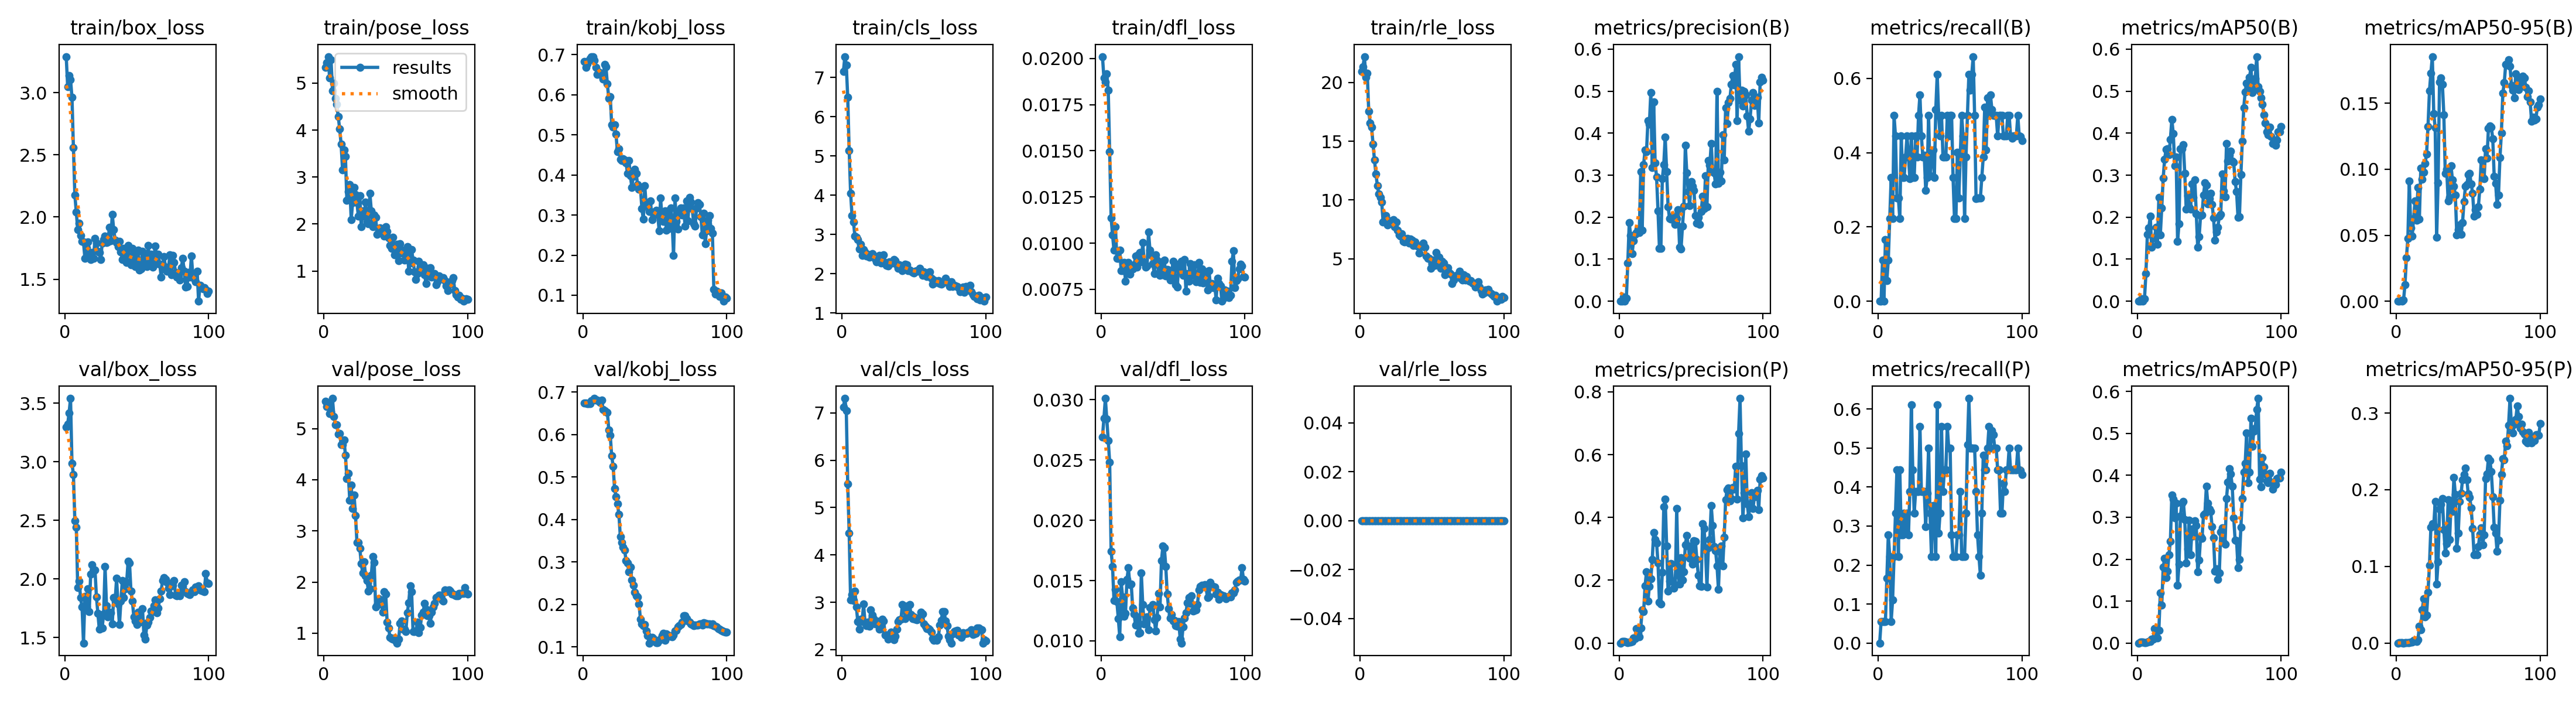

Values plotted in this chart, from the file beside it:
epoch, time, train/box_loss, train/pose_loss, train/kobj_loss, train/cls_loss, train/dfl_loss, train/rle_loss, metrics/precision(B), metrics/recall(B), metrics/mAP50(B), metrics/mAP50-95(B), metrics/precision(P), metrics/recall(P), metrics/mAP50(P), metrics/mAP50-95(P), val/box_loss, val/pose_loss, val/kobj_loss, val/cls_loss, val/dfl_loss, val/rle_loss, lr/pg0, lr/pg1
1, 14.55, 3.29, 5.336, 0.6828, 7.154, 0.0201, 20.96, 0, 0, 0, 0, 0, 0, 0, 0, 3.296, 5.535, 0.6741, 7.117, 0.02692, 0, 4e-05, 4e-05
2, 15.19, 3.05, 5.439, 0.6682, 7.533, 0.01894, 21.34, 0, 0, 0, 0, 0.00481, 0.05556, 0.00265, 0.00026, 3.32, 5.427, 0.6739, 7.305, 0.02844, 0, 9.901e-05, 9.901e-05
3, 15.9, 3.138, 5.566, 0.6762, 7.314, 0.01873, 22.21, 0.00976, 0.1111, 0.00551, 0.00055, 0.00488, 0.05556, 0.00298, 0.0003, 3.418, 5.473, 0.6734, 7.041, 0.03011, 0, 0.0001568, 0.0001568
4, 16.59, 3.106, 5.111, 0.6838, 6.495, 0.01916, 20.43, 0, 0, 0, 0, 0.00474, 0.05556, 0.0026, 0.00026, 3.541, 5.295, 0.6725, 5.503, 0.02839, 0, 0.0002135, 0.0002135
5, 17.36, 2.961, 5.494, 0.6903, 5.142, 0.01828, 20.78, 0.00683, 0.1667, 0.00614, 0.00103, 0.00228, 0.05556, 0.00129, 0.00013, 2.986, 5.324, 0.6735, 4.455, 0.02663, 0, 0.0002689, 0.0002689
6, 18.27, 2.559, 4.842, 0.6938, 4.051, 0.01494, 17.57, 0.09066, 0.05556, 0.0656, 0.01263, 0.00199, 0.1667, 0.0014, 0.00014, 2.893, 5.592, 0.6804, 3.056, 0.02481, 0, 0.0003232, 0.0003232
7, 19.05, 2.176, 4.998, 0.695, 3.474, 0.01137, 16.54, 0.1865, 0.1111, 0.159, 0.03306, 0.00246, 0.2778, 0.00175, 0.00018, 2.495, 5.233, 0.6814, 3.165, 0.01745, 0, 0.0003762, 0.0003762
8, 19.83, 2.04, 4.679, 0.6856, 3.317, 0.01044, 16.19, 0.1567, 0.2222, 0.174, 0.04768, 0.00291, 0.2222, 0.00309, 0.00031, 2.443, 5.076, 0.6853, 3.044, 0.01618, 0, 0.0004281, 0.0004281
9, 20.6, 1.899, 4.545, 0.6679, 2.954, 0.00961, 14.76, 0.1137, 0.3333, 0.203, 0.09114, 0.00585, 0.05556, 0.00313, 0.00035, 1.925, 5.074, 0.6815, 3.24, 0.01334, 0, 0.0004788, 0.0004788
10, 21.38, 1.949, 4.289, 0.6501, 2.925, 0.0109, 13.39, 0.1442, 0.2222, 0.1282, 0.05563, 0.0153, 0.1111, 0.00914, 0.00099, 1.979, 4.895, 0.6816, 2.904, 0.01426, 0, 0.0005283, 0.0005283
11, 22.16, 1.851, 4.027, 0.6564, 2.865, 0.00918, 12.21, 0.1593, 0.5, 0.151, 0.04933, 0.01438, 0.2222, 0.00974, 0.00109, 1.839, 4.905, 0.679, 2.588, 0.01325, 0, 0.0005766, 0.0005766
12, 22.95, 1.803, 3.699, 0.6508, 2.626, 0.00917, 11.23, 0.1633, 0.4444, 0.1511, 0.06288, 0.04649, 0.3333, 0.03403, 0.00367, 1.758, 4.693, 0.6751, 2.432, 0.01186, 0, 0.0006238, 0.0006238
13, 23.74, 1.798, 3.155, 0.6503, 2.754, 0.00963, 10.51, 0.172, 0.2778, 0.176, 0.07584, 0.03217, 0.4444, 0.0267, 0.00298, 1.452, 4.693, 0.6817, 2.638, 0.01034, 0, 0.0006697, 0.0006697
14, 24.64, 1.667, 3.572, 0.6384, 2.47, 0.0085, 10.22, 0.1637, 0.2778, 0.1356, 0.06127, 0.02034, 0.2222, 0.01254, 0.00168, 1.85, 4.778, 0.6592, 2.598, 0.0149, 0, 0.0007145, 0.0007145
15, 25.41, 1.753, 3.437, 0.6757, 2.62, 0.00851, 9.831, 0.3084, 0.2222, 0.2473, 0.08611, 0.04858, 0.4444, 0.03091, 0.00457, 1.763, 4.485, 0.6561, 2.958, 0.01364, 0, 0.000758, 0.000758
16, 26.18, 1.801, 2.5, 0.6699, 2.551, 0.00897, 8.126, 0.1692, 0.4444, 0.1576, 0.06215, 0.1058, 0.2778, 0.1198, 0.02157, 1.917, 4.026, 0.654, 2.582, 0.01205, 0, 0.0008004, 0.0008004
17, 26.92, 1.715, 2.697, 0.6269, 2.452, 0.00794, 8.259, 0.3252, 0.3333, 0.2218, 0.1011, 0.1001, 0.2778, 0.0904, 0.01722, 1.722, 4.128, 0.6526, 2.512, 0.01227, 0, 0.0008416, 0.0008416
18, 27.68, 1.658, 2.842, 0.5907, 2.497, 0.00846, 8.661, 0.3603, 0.3333, 0.2933, 0.09255, 0.1814, 0.3333, 0.1807, 0.04354, 2.041, 3.602, 0.6109, 2.576, 0.01508, 0, 0.0008816, 0.0008816
19, 28.41, 1.714, 2.094, 0.5957, 2.429, 0.00897, 7.892, 0.3552, 0.3889, 0.338, 0.0978, 0.2273, 0.2946, 0.2019, 0.05757, 2.12, 3.897, 0.599, 2.489, 0.01605, 0, 0.0009204, 0.0009204
20, 29.18, 1.666, 2.45, 0.5248, 2.476, 0.00831, 8.031, 0.4299, 0.4444, 0.3613, 0.1045, 0.1345, 0.3333, 0.1564, 0.03384, 2.076, 3.442, 0.5498, 2.841, 0.01467, 0, 0.000958, 0.000958
21, 29.9, 1.83, 2.784, 0.5189, 2.512, 0.00877, 8.208, 0.421, 0.3889, 0.3635, 0.1115, 0.1805, 0.2778, 0.1711, 0.0368, 2.078, 3.703, 0.5259, 2.723, 0.01472, 0, 0.0009945, 0.0009945
22, 30.79, 1.789, 2.622, 0.5247, 2.464, 0.0086, 7.974, 0.4972, 0.3299, 0.3496, 0.1324, 0.2043, 0.3889, 0.2103, 0.06641, 1.846, 3.305, 0.4732, 2.658, 0.01271, 0, 0.00103, 0.00103
23, 31.51, 1.724, 2.45, 0.5012, 2.383, 0.00883, 8.331, 0.3181, 0.4444, 0.3853, 0.1592, 0.2661, 0.6111, 0.2429, 0.1012, 1.707, 2.778, 0.4541, 2.539, 0.01221, 0, 0.001064, 0.001064
24, 32.29, 1.714, 2.161, 0.4572, 2.307, 0.00931, 7.701, 0.4743, 0.3333, 0.4329, 0.1729, 0.3529, 0.4444, 0.3528, 0.1509, 1.568, 2.769, 0.4365, 2.605, 0.01129, 0, 0.001097, 0.001097
25, 33.04, 1.659, 2.609, 0.4657, 2.381, 0.00869, 8.106, 0.3296, 0.3333, 0.3995, 0.1854, 0.3296, 0.3333, 0.3433, 0.1555, 1.673, 2.662, 0.4128, 2.597, 0.01197, 0, 0.001128, 0.001128
26, 33.82, 1.79, 1.937, 0.4395, 2.468, 0.0094, 7.428, 0.2959, 0.4444, 0.323, 0.1421, 0.3192, 0.3889, 0.2981, 0.1533, 1.582, 2.362, 0.3599, 2.432, 0.01065, 0, 0.001159, 0.001159
27, 34.55, 1.817, 2.275, 0.4354, 2.27, 0.00951, 7.033, 0.2143, 0.3889, 0.3437, 0.1313, 0.2549, 0.3889, 0.3341, 0.1848, 1.703, 2.179, 0.346, 2.445, 0.01066, 0, 0.001188, 0.001188
28, 35.31, 1.847, 2.161, 0.4409, 2.309, 0.00898, 6.944, 0.1261, 0.5, 0.1427, 0.04839, 0.1308, 0.3889, 0.1381, 0.07673, 2.103, 2.392, 0.3343, 2.638, 0.01565, 0, 0.001216, 0.001216
29, 36.04, 1.793, 2.471, 0.437, 2.475, 0.01002, 7.113, 0.1251, 0.5556, 0.1837, 0.08972, 0.1251, 0.5556, 0.1875, 0.1061, 1.772, 2.122, 0.3273, 2.608, 0.013, 0, 0.001243, 0.001243
30, 36.93, 1.798, 2.04, 0.4293, 2.289, 0.00897, 6.457, 0.2917, 0.4444, 0.3633, 0.1663, 0.2256, 0.3889, 0.3028, 0.1747, 1.677, 2.03, 0.3036, 2.309, 0.01142, 0, 0.001269, 0.001269
31, 37.66, 1.919, 2.009, 0.404, 2.216, 0.00869, 6.447, 0.3254, 0.3889, 0.363, 0.1693, 0.4334, 0.3889, 0.3336, 0.1809, 1.716, 1.822, 0.2976, 2.312, 0.01156, 0, 0.001294, 0.001294
32, 38.42, 1.807, 2.649, 0.4354, 2.202, 0.00877, 6.665, 0.3909, 0.3924, 0.373, 0.1645, 0.4579, 0.3889, 0.3371, 0.1887, 1.709, 1.868, 0.2773, 2.227, 0.01197, 0, 0.001317, 0.001317
33, 39.16, 2.023, 2.28, 0.3973, 2.304, 0.01061, 6.703, 0.309, 0.2988, 0.3041, 0.1414, 0.309, 0.2988, 0.295, 0.1479, 1.617, 2.136, 0.2874, 2.319, 0.01093, 0, 0.001339, 0.001339
34, 39.94, 1.899, 1.941, 0.3694, 2.276, 0.00963, 6.314, 0.2254, 0.3333, 0.2187, 0.09664, 0.1651, 0.3846, 0.1905, 0.1175, 1.842, 2.501, 0.258, 2.374, 0.01278, 0, 0.001347, 0.001347
35, 40.68, 1.815, 2.186, 0.3969, 2.275, 0.00934, 6.692, 0.1969, 0.5, 0.2506, 0.09978, 0.1969, 0.5, 0.2247, 0.1294, 1.812, 2.382, 0.2445, 2.277, 0.0128, 0, 0.001327, 0.001327
36, 41.46, 1.796, 2.143, 0.4143, 2.362, 0.00888, 6.56, 0.1958, 0.3384, 0.2251, 0.07594, 0.2533, 0.3333, 0.2925, 0.1872, 2.004, 1.511, 0.2287, 2.21, 0.013, 0, 0.001307, 0.001307
37, 42.23, 1.763, 1.781, 0.4042, 2.326, 0.00836, 6.143, 0.2031, 0.3889, 0.2193, 0.07857, 0.1979, 0.2222, 0.2104, 0.1347, 1.784, 1.553, 0.2205, 2.283, 0.01173, 0, 0.001287, 0.001287
38, 43.05, 1.803, 1.902, 0.3764, 2.23, 0.00938, 6.427, 0.2017, 0.4075, 0.2796, 0.1024, 0.1742, 0.3519, 0.2717, 0.1821, 1.608, 1.673, 0.2169, 2.429, 0.01084, 0, 0.001267, 0.001267
39, 43.93, 1.722, 1.92, 0.3648, 2.142, 0.00908, 6.194, 0.1834, 0.3333, 0.2472, 0.09194, 0.1834, 0.3333, 0.2546, 0.1713, 1.812, 1.584, 0.2011, 2.595, 0.01196, 0, 0.001248, 0.001248
40, 44.72, 1.657, 1.835, 0.3675, 2.228, 0.00836, 6.051, 0.1965, 0.5165, 0.2884, 0.08701, 0.4291, 0.2222, 0.2912, 0.2157, 1.986, 1.571, 0.1644, 2.627, 0.01395, 0, 0.001228, 0.001228
41, 45.45, 1.746, 1.837, 0.3156, 2.118, 0.00826, 5.477, 0.2172, 0.6111, 0.2082, 0.08025, 0.2172, 0.6111, 0.2806, 0.194, 1.843, 1.412, 0.1542, 2.641, 0.01282, 0, 0.001208, 0.001208
42, 46.21, 1.683, 1.739, 0.2892, 2.083, 0.009, 6.051, 0.1289, 0.5, 0.128, 0.05039, 0.1871, 0.2815, 0.1694, 0.1234, 1.916, 1.808, 0.1496, 2.95, 0.01667, 0, 0.001188, 0.001188
43, 46.94, 1.634, 1.943, 0.3724, 2.214, 0.00829, 6.19, 0.1244, 0.4444, 0.1534, 0.05412, 0.2719, 0.3333, 0.1983, 0.1434, 1.971, 1.77, 0.1525, 2.929, 0.01785, 0, 0.001168, 0.001168
44, 47.72, 1.771, 1.846, 0.3235, 2.238, 0.00909, 6.314, 0.1781, 0.5, 0.2045, 0.05776, 0.2014, 0.5556, 0.2532, 0.1847, 2.149, 1.213, 0.1377, 2.65, 0.01773, 0, 0.001149, 0.001149
45, 48.45, 1.65, 1.711, 0.3309, 2.22, 0.00823, 5.976, 0.2268, 0.3889, 0.2049, 0.0505, 0.2268, 0.3889, 0.2502, 0.195, 2.135, 1.105, 0.127, 2.718, 0.01617, 0, 0.001129, 0.001129
46, 49.23, 1.618, 1.548, 0.3083, 2.082, 0.00857, 5.23, 0.371, 0.3889, 0.2528, 0.05964, 0.3138, 0.4444, 0.3048, 0.2131, 1.895, 0.9149, 0.109, 2.933, 0.01389, 0, 0.001109, 0.001109
47, 50.08, 1.748, 1.477, 0.3352, 2.09, 0.00856, 5.032, 0.3061, 0.3889, 0.2813, 0.07539, 0.3433, 0.4444, 0.3089, 0.2196, 1.81, 0.8905, 0.1212, 2.95, 0.01266, 0, 0.001089, 0.001089
48, 50.85, 1.651, 1.718, 0.2881, 2.056, 0.008, 5.01, 0.2608, 0.5, 0.276, 0.08689, 0.3096, 0.5556, 0.3734, 0.2283, 1.673, 0.8813, 0.1219, 2.738, 0.01187, 0, 0.001069, 0.001069
49, 51.57, 1.6, 1.346, 0.308, 2.038, 0.00823, 4.174, 0.2274, 0.4444, 0.2324, 0.08826, 0.2704, 0.5, 0.3335, 0.2131, 1.638, 0.9046, 0.1197, 2.656, 0.01218, 0, 0.00105, 0.00105
50, 52.34, 1.719, 1.444, 0.3011, 2.022, 0.00902, 4.548, 0.2854, 0.5, 0.2444, 0.09593, 0.2888, 0.5, 0.3188, 0.1943, 1.609, 0.8488, 0.1127, 2.695, 0.01163, 0, 0.00103, 0.00103
51, 53.07, 1.732, 1.566, 0.3112, 2.058, 0.00861, 4.893, 0.2736, 0.5, 0.2572, 0.09683, 0.251, 0.2778, 0.3141, 0.1899, 1.715, 0.8075, 0.1098, 2.648, 0.01172, 0, 0.00101, 0.00101
52, 53.83, 1.572, 1.217, 0.3014, 2.072, 0.00774, 4.433, 0.2636, 0.3333, 0.2308, 0.08881, 0.3253, 0.2222, 0.2769, 0.1761, 1.629, 0.8803, 0.1097, 2.633, 0.01125, 0, 0.0009902, 0.0009902
53, 54.56, 1.584, 1.579, 0.2603, 2.065, 0.00764, 5.527, 0.2033, 0.2222, 0.1982, 0.08196, 0.3247, 0.2222, 0.2513, 0.1494, 1.637, 1.188, 0.1148, 2.665, 0.01122, 0, 0.0009704, 0.0009704
54, 55.31, 1.723, 1.374, 0.3428, 2.137, 0.00885, 5.183, 0.1861, 0.2222, 0.1456, 0.06464, 0.266, 0.2222, 0.1715, 0.1153, 1.747, 1.242, 0.1182, 2.655, 0.01162, 0, 0.0009506, 0.0009506
55, 56.03, 1.707, 1.444, 0.2913, 2.085, 0.00851, 5.145, 0.1991, 0.4009, 0.1653, 0.06924, 0.2161, 0.2778, 0.1767, 0.1158, 1.52, 1.082, 0.1271, 2.793, 0.01016, 0, 0.0009308, 0.0009308
56, 56.93, 1.631, 1.231, 0.2845, 1.964, 0.00901, 4.202, 0.183, 0.2778, 0.1765, 0.06577, 0.183, 0.2778, 0.1522, 0.1149, 1.485, 1.075, 0.1318, 2.751, 0.00982, 0, 0.000911, 0.000911
57, 57.66, 1.603, 1.375, 0.3101, 2.05, 0.00826, 4.782, 0.2133, 0.3889, 0.2021, 0.07157, 0.1796, 0.3889, 0.1669, 0.1255, 1.604, 1.038, 0.1155, 2.546, 0.01117, 0, 0.0008912, 0.0008912
58, 58.41, 1.772, 1.516, 0.2627, 1.991, 0.00913, 4.605, 0.2499, 0.4998, 0.2069, 0.08498, 0.3795, 0.2222, 0.2652, 0.1417, 1.631, 1.397, 0.1307, 2.5, 0.01189, 0, 0.0008714, 0.0008714
59, 59.15, 1.629, 0.9961, 0.3098, 1.935, 0.00742, 3.634, 0.2203, 0.4444, 0.3024, 0.1071, 0.3642, 0.2222, 0.2754, 0.1502, 1.673, 1.596, 0.1283, 2.443, 0.01231, 0, 0.0008516, 0.0008516
60, 59.91, 1.703, 1.166, 0.266, 2.03, 0.00834, 3.885, 0.2987, 0.2222, 0.2624, 0.09395, 0.2987, 0.2222, 0.2398, 0.1284, 1.726, 1.93, 0.1248, 2.439, 0.01317, 0, 0.0008318, 0.0008318
... 40 more rows
